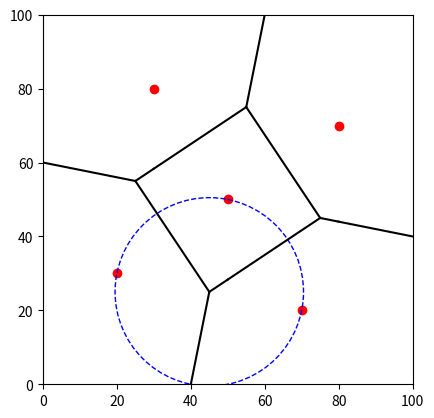

This chart was generated by the following Python code:
import matplotlib.pyplot as plt

class VoronoiDiagram:
    """
    Creates an instance of the Voronoi diagram builder
    :param points: List of Point objects with coordinates p.x and p.y
    :param width: Width of the canvas
    :param height: Height of the canvas
    """
    def __init__(self, points, width, height):
        self.point_list = points
        self.reset()
        self.box_x = width
        self.box_y = height
        self.maxCircle = {
            'x': [],
            'y': [],
            'radius': 0
        }

    def reset(self):
        self.event_list = SortedQueue()
        self.beachline_root = None
        self.voronoi_vertex = []
        self.edges = []
        self.maxCircle = {
            'x': [],
            'y': [],
            'radius': 0
        }

    def update(self):
        """
        Builds the Voronoi diagram by computing the Voronoi vertices and edges
        """
        self.reset()
        points = []
        e = None
        for p in self.point_list:
            points.append(Event("point", p))
        self.event_list.points = points

        while len(self.event_list) > 0:
            e = self.event_list.extract_first()
            if e.type == "point":
                self.point_event(e.position)
            elif e.active:
                self.circle_event(e)
        self.complete_segments(e.position)

    def point_event(self, p):
        """
        Handles the Point Events
        :param p: Point object with coordinates p.x and p.y
        """
        q = self.beachline_root
        if q is None:
            self.beachline_root = Arc(None, None, p, None, None)
        else:
            while q.right is not None and self.parabola_intersection(p.y, q.focus, q.right.focus) <= p.x:
                q = q.right

            e_qp = Edge(q.focus, p, p.x)
            e_pq = Edge(p, q.focus, p.x)

            arc_p = Arc(q, None, p, e_qp, e_pq)
            arc_qr = Arc(arc_p, q.right, q.focus, e_pq, q.edge['right'])
            if q.right:
                q.right.left = arc_qr
            arc_p.right = arc_qr
            q.right = arc_p
            q.edge['right'] = e_qp

            if q.event:
                q.event.active = False

            self.add_circle_event(p, q)
            self.add_circle_event(p, arc_qr)

            self.edges.append(e_qp)
            self.edges.append(e_pq)

    def circle_event(self, e):
        """
        Handles the circle event
        :param e: Event object
        """
        arc = e.caller
        p = e.position
        edge_new = Edge(arc.left.focus, arc.right.focus)

        if arc.left.event:
            arc.left.event.active = False
        if arc.right.event:
            arc.right.event.active = False

        arc.left.edge['right'] = edge_new
        arc.right.edge['left'] = edge_new
        arc.left.right = arc.right
        arc.right.left = arc.left

        self.edges.append(edge_new)

        if not self.point_outside(e.vertex):
            self.voronoi_vertex.append(e.vertex)
        arc.edge['left'].end = arc.edge['right'].end = edge_new.start = e.vertex

        self.add_circle_event(p, arc.left)
        self.add_circle_event(p, arc.right)

        circle_radius = float('inf')

        if arc.left.left and arc.left.right:
            focus = arc.left.focus
            circle_radius_left = ((e.vertex.x - focus.x) ** 2 + (e.vertex.y - focus.y) ** 2) ** 0.5
            circle_radius = min(circle_radius, circle_radius_left)

        if arc.right.left and arc.right.right:
            focus = arc.right.focus
            circle_radius_right = ((e.vertex.x - focus.x) ** 2 + (e.vertex.y - focus.y) ** 2) ** 0.5
            circle_radius = min(circle_radius, circle_radius_right)

        if self.maxCircle['radius'] == circle_radius:
            self.maxCircle['x'].append(e.vertex.x)
            self.maxCircle['y'].append(e.vertex.y)
        elif self.maxCircle['radius'] < circle_radius:
            self.maxCircle['x'] = [e.vertex.x]
            self.maxCircle['y'] = [e.vertex.y]
            self.maxCircle['radius'] = circle_radius

    def add_circle_event(self, p, arc):
        """
        Tests if the arc event is valid and adds it into the queue
        :param p: Current position of the sweepline
        :param arc: The Arc tested
        """
        if arc.left and arc.right:
            a = arc.left.focus
            b = arc.focus
            c = arc.right.focus

            if (b.x - a.x) * (c.y - a.y) - (c.x - a.x) * (b.y - a.y) > 0:
                new_inters = self.edge_intersection(arc.edge['left'], arc.edge['right'])
                if new_inters:
                    circle_radius = ((new_inters.x - arc.focus.x) ** 2 + (new_inters.y - arc.focus.y) ** 2) ** 0.5
                    event_pos = circle_radius + new_inters.y
                    if event_pos > p.y and new_inters.y < self.box_y:
                        e = Event("circle", Point(new_inters.x, event_pos), arc, new_inters)
                        arc.event = e
                        self.event_list.insert(e)

    def parabola_intersection(self, y, f1, f2):
        """
        Computes the intersection of two parabolas given the directrix
        :param y: Position of the directrix (sweepline)
        :param f1: Focus of first parabola
        :param f2: Focus of second parabola
        :return: Intersection x-coordinate
        """
        fy_diff = f1.y - f2.y
        if fy_diff == 0:
            return (f1.x + f2.x) / 2
        fx_diff = f1.x - f2.x
        b1md = f1.y - y
        b2md = f2.y - y
        h1 = (-f1.x * b2md + f2.x * b1md) / fy_diff
        h2 = ((b1md * b2md * (fx_diff ** 2 + fy_diff ** 2)) ** 0.5) / fy_diff
        return h1 + h2

    def edge_intersection(self, e1, e2):
        """
        Computes the intersection point of two edges
        :param e1: First edge
        :param e2: Second edge
        :return: Intersection Point
        """
        if e1.m == float('inf'):
            return Point(e1.start.x, e2.getY(e1.start.x))
        elif e2.m == float('inf'):
            return Point(e2.start.x, e1.getY(e2.start.x))
        else:
            mdif = e1.m - e2.m
            if mdif == 0:
                return None
            x = (e2.q - e1.q) / mdif
            y = e1.getY(x)
            return Point(x, y)

    def complete_segments(self, last):
        """
        Completes the Voronoi edges considering the canvas boundaries
        :param last: Last point extracted from the queue
        """
        r = self.beachline_root
        e = None
        x = y = 0
        while r.right:
            e = r.edge['right']
            x = self.parabola_intersection(last.y * 1.1, e.arc['left'], e.arc['right'])
            y = e.getY(x)

            if (e.start.y < 0 and y < e.start.y) or (e.start.x < 0 and x < e.start.x) or (e.start.x > self.box_x and x > e.start.x):
                e.end = e.start
            else:
                if e.m == 0:
                    x = 0 if x - e.start.x <= 0 else self.box_x
                    e.end = Point(x, e.start.y)
                    self.voronoi_vertex.append(e.end)
                else:
                    y = self.box_y if e.m * (x - e.start.x) > 0 else 0
                    e.end = self.edge_end(e, y)
            r = r.right

        for i, e in enumerate(self.edges):
            option = 1 * self.point_outside(e.start) + 2 * self.point_outside(e.end)

            if option == 3:
                self.edges[i] = None
            elif option == 1:
                y = 0 if e.start.y < e.end.y else self.box_y
                e.start = self.edge_end(e, y)
            elif option == 2:
                y = 0 if e.end.y <= e.start.y else self.box_y
                e.end = self.edge_end(e, y)

        self.edges = [edge for edge in self.edges if edge is not None]

    def edge_end(self, e, y_lim):
        """
        Computes the intersection point between an edge and the canvas boundary
        :param e: Edge being completed
        :param y_lim: Canvas boundary (0 or max height)
        :return: Point of intersection
        """
        x = min(self.box_x, max(0, e.getX(y_lim)))
        y = e.getY(x)
        if y is None:
            y = y_lim
        p = Point(x, y)
        self.voronoi_vertex.append(p)
        return p

    def point_outside(self, p):
        """
        Checks if a point is outside the canvas boundaries
        :param p: Point to check
        :return: True if outside, False otherwise
        """
        return p.x < 0 or p.x > self.box_x or p.y < 0 or p.y > self.box_y


class Arc:
    def __init__(self, left, right, focus, edge_left, edge_right):
        self.left = left
        self.right = right
        self.focus = focus
        self.edge = {'left': edge_left, 'right': edge_right}
        self.event = None


class Point:
    def __init__(self, x, y):
        self.x = x
        self.y = y


class Edge:
    def __init__(self, p1, p2, startx=None):
        denominator = p1.y - p2.y
        if denominator == 0:
            self.m = float('inf')
            self.q = None
        else:
            self.m = -(p1.x - p2.x) / denominator
            self.q = (0.5 * (p1.x ** 2 - p2.x ** 2 + p1.y ** 2 - p2.y ** 2)) / denominator
        self.arc = {'left': p1, 'right': p2}
        self.end = None
        self.start = None
        if startx is not None:
            self.start = Point(startx, self.getY(startx) if self.m != float('inf') else None)

    def getY(self, x):
        if self.m == float('inf'):
            return None
        return x * self.m + self.q

    def getX(self, y):
        if self.m == float('inf'):
            return self.start.x
        return (y - self.q) / self.m


class Event:
    def __init__(self, type, position, caller=None, vertex=None):
        self.type = type
        self.caller = caller
        self.position = position
        self.vertex = vertex
        self.active = True


class SortedQueue:
    def __init__(self, events=None):
        self.list = events if events else []
        self.sort()

    def __len__(self):
        return len(self.list)

    def extract_first(self):
        if self.list:
            return self.list.pop(0)
        return None

    def insert(self, event):
        self.list.append(event)
        self.sort()

    @property
    def points(self):
        return self.list

    @points.setter
    def points(self, events):
        self.list = events
        self.sort()

    def sort(self):
        self.list.sort(key=lambda a: (a.position.y, a.position.x))


def main():
    # Set canvas size
    width = 100
    height = 100

    # Create a list of Point objects
    point_list = [
        Point(20, 30),
        Point(50, 50),
        Point(80, 70),
        Point(30, 80),
        Point(70, 20)
    ]

    # Initialize Voronoi diagram
    voronoi = VoronoiDiagram(point_list, width, height)
    voronoi.update()

    # Plot the edges
    for edge in voronoi.edges:
        if edge and edge.start and edge.end:
            x_values = [edge.start.x, edge.end.x]
            y_values = [edge.start.y, edge.end.y]
            plt.plot(x_values, y_values, 'k-')

    # Plot the points
    x_coords = [point.x for point in point_list]
    y_coords = [point.y for point in point_list]
    plt.scatter(x_coords, y_coords, color='red')

    # Plot the largest empty circle
    if voronoi.maxCircle['x']:
        x = voronoi.maxCircle['x'][0]
        y = voronoi.maxCircle['y'][0]
        radius = voronoi.maxCircle['radius']
        circle = plt.Circle((x, y), radius, color='blue', fill=False, linestyle='--')
        plt.gca().add_patch(circle)

    # Set plot limits
    plt.xlim(0, width)
    plt.ylim(0, height)
    plt.gca().set_aspect('equal', adjustable='box')

    # Show the plot
    plt.show()

if __name__ == '__main__':
    main()
